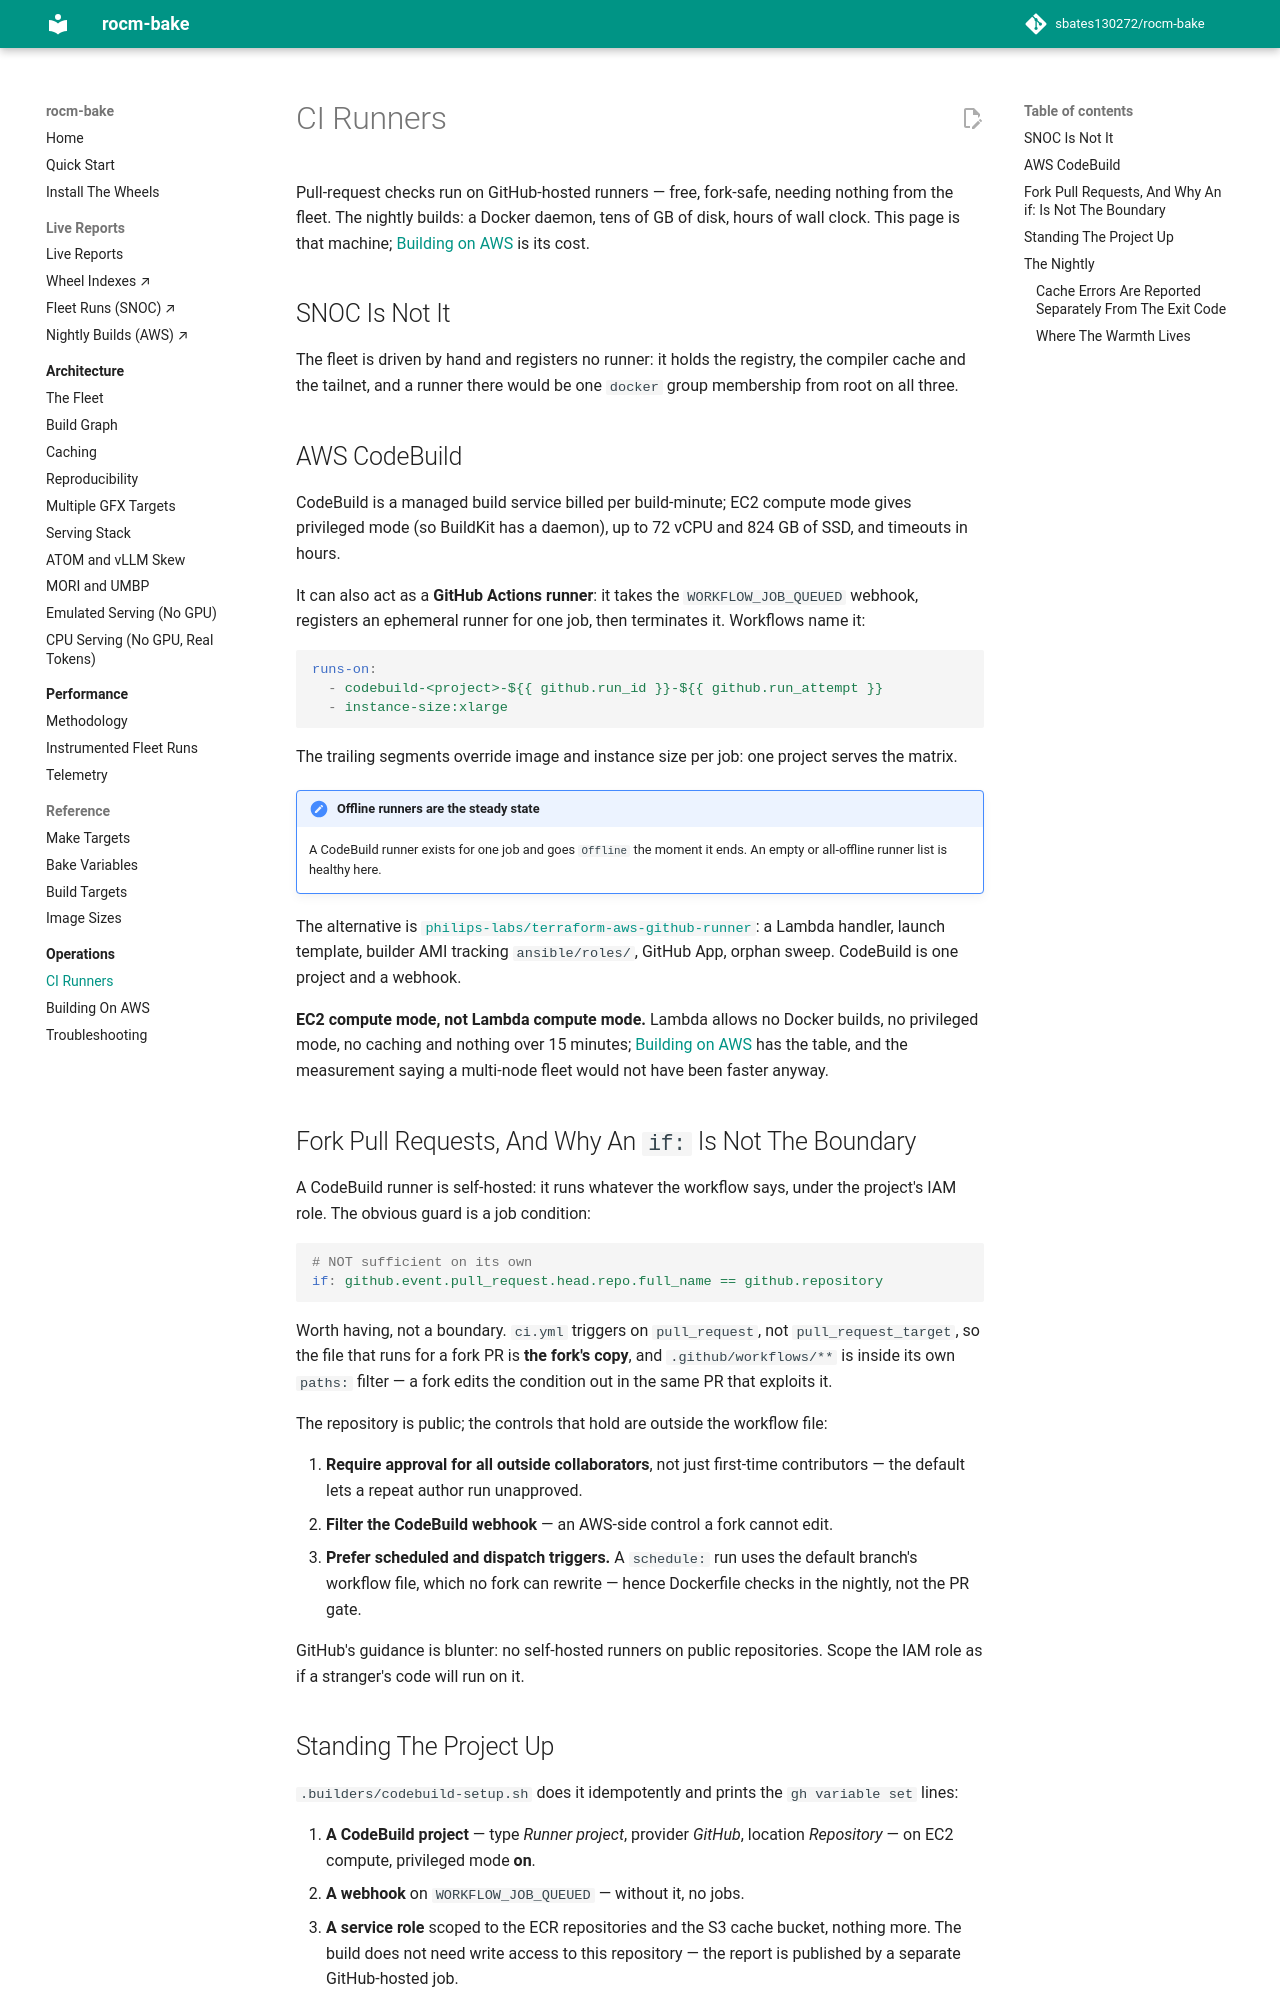

repository: sbates130272/rocm-bake · page: operations/runners/index.html · generator: mkdocs

# CI Runners

Pull-request checks run on GitHub-hosted runners — free, fork-safe,
needing nothing from the fleet. The nightly builds: a Docker daemon,
tens of GB of disk, hours of wall clock. This page is that machine;
[Building on AWS](aws.md) is its cost.

## SNOC Is Not It

The fleet is driven by hand and registers no runner: it holds the
registry, the compiler cache and the tailnet, and a runner there would
be one `docker` group membership from root on all three.

## AWS CodeBuild

CodeBuild is a managed build service billed per build-minute; EC2
compute mode gives privileged mode (so BuildKit has a daemon), up to
72 vCPU and 824 GB of SSD, and timeouts in hours.

It can also act as a **GitHub Actions runner**: it takes the
`WORKFLOW_JOB_QUEUED` webhook, registers an ephemeral runner for one
job, then terminates it. Workflows name it:

```yaml
runs-on:
  - codebuild-<project>-${{ github.run_id }}-${{ github.run_attempt }}
  - instance-size:xlarge
```

The trailing segments override image and instance size per job: one
project serves the matrix.

!!! note "Offline runners are the steady state"
    A CodeBuild runner exists for one job and goes `Offline` the moment
    it ends. An empty or all-offline runner list is healthy here.

The alternative is
[`philips-labs/terraform-aws-github-runner`](https://github.com/philips-labs/terraform-aws-github-runner):
a Lambda handler, launch template, builder AMI tracking
`ansible/roles/`, GitHub App, orphan sweep. CodeBuild is one project
and a webhook.

**EC2 compute mode, not Lambda compute mode.** Lambda allows no Docker
builds, no privileged mode, no caching and nothing over 15 minutes;
[Building on AWS](aws.md) has the table, and the measurement saying a
multi-node fleet would not have been faster anyway.

## Fork Pull Requests, And Why An `if:` Is Not The Boundary

A CodeBuild runner is self-hosted: it runs whatever the workflow says,
under the project's IAM role. The obvious guard is a job condition:

```yaml
# NOT sufficient on its own
if: github.event.pull_request.head.repo.full_name == github.repository
```

Worth having, not a boundary. `ci.yml` triggers on `pull_request`, not
`pull_request_target`, so the file that runs for a fork PR is **the
fork's copy**, and `.github/workflows/**` is inside its own `paths:`
filter — a fork edits the condition out in the same PR that exploits
it.

The repository is public; the controls that hold are outside the
workflow file:

1. **Require approval for all outside collaborators**, not just
   first-time contributors — the default lets a repeat author run
   unapproved.
2. **Filter the CodeBuild webhook** — an AWS-side control a fork cannot
   edit.
3. **Prefer scheduled and dispatch triggers.** A `schedule:` run uses
   the default branch's workflow file, which no fork can rewrite —
   hence Dockerfile checks in the nightly, not the PR gate.

GitHub's guidance is blunter: no self-hosted runners on public
repositories. Scope the IAM role as if a stranger's code will run on
it.
